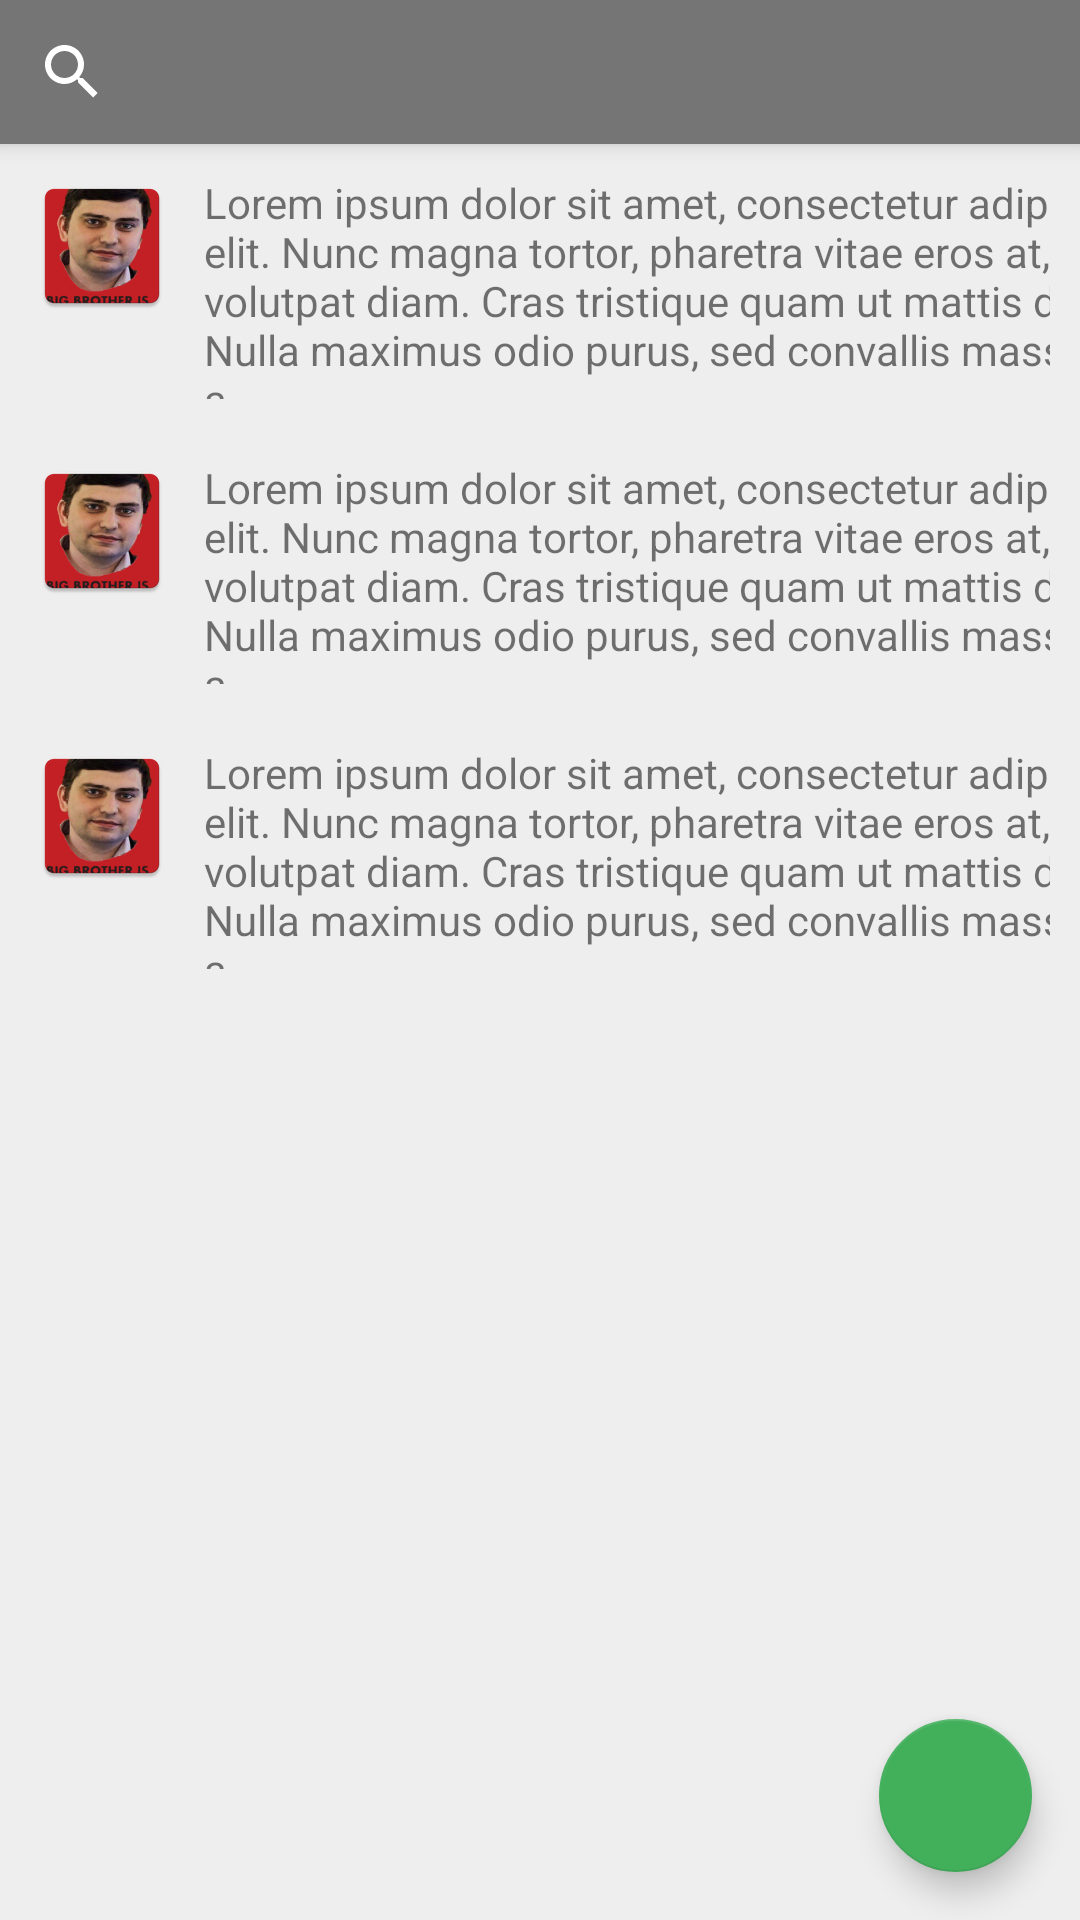

Android layout source for this screen:
<!-- AndroidManifest.xml: application theme AppTheme -->
<!-- res/layout/activity_main_screen.xml -->
<?xml version="1.0" encoding="utf-8"?>
<android.support.design.widget.CoordinatorLayout xmlns:android="http://schemas.android.com/apk/res/android"
    xmlns:app="http://schemas.android.com/apk/res-auto"
    xmlns:tools="http://schemas.android.com/tools"
    android:layout_width="match_parent"
    android:layout_height="match_parent"
    tools:context="com.example.a37_1.e_advertisement.Main_screen">

    <android.support.design.widget.AppBarLayout
        android:layout_width="match_parent"
        android:layout_height="wrap_content"
        android:theme="@style/AppTheme.AppBarOverlay">

        <SearchView
            android:layout_width="match_parent"
            android:layout_height="match_parent" />

    </android.support.design.widget.AppBarLayout>

    <include layout="@layout/content_main_screen" />

    <android.support.design.widget.FloatingActionButton
        android:id="@+id/addNews"
        android:layout_width="59dp"
        android:layout_height="51dp"
        android:layout_gravity="bottom|end"
        android:layout_margin="@dimen/fab_margin"
        app:backgroundTint="#42AF5B"
        app:srcCompat="@drawable/plus"
        tools:layout_editor_absoluteX="309dp"
        tools:layout_editor_absoluteY="500dp" />

</android.support.design.widget.CoordinatorLayout>
<!-- res/layout/content_main_screen.xml (included above) -->
<?xml version="1.0" encoding="utf-8"?>
<android.support.constraint.ConstraintLayout xmlns:android="http://schemas.android.com/apk/res/android"
    xmlns:app="http://schemas.android.com/apk/res-auto"
    xmlns:tools="http://schemas.android.com/tools"
    android:layout_width="match_parent"
    android:layout_height="match_parent"
    app:layout_behavior="@string/appbar_scrolling_view_behavior">

    <TableLayout xmlns:android="http://schemas.android.com/apk/res/android"
        android:background="#eeeeee"
        android:layout_width="fill_parent"
        android:layout_height="fill_parent">


        <TableRow
            android:id="@+id/news1"
            android:layout_width="match_parent"
            android:layout_height="match_parent"
            android:padding="10dp">

            <ImageView
                android:id="@+id/imageView1"
                android:layout_width="wrap_content"
                android:layout_height="wrap_content"
                app:srcCompat="@mipmap/ic_launcher" />

            <TextView
                android:id="@+id/textView1"
                android:layout_width="wrap_content"
                android:layout_height="75dp"
                android:paddingStart="@dimen/paddingText"
                android:text="@string/lorem_ip"
                tools:ignore="RtlSymmetry" />
        </TableRow>

        <TableRow
            android:id="@+id/news2"
            android:layout_width="match_parent"
            android:layout_height="match_parent"
            android:padding="10dp">


            <ImageView
                android:id="@+id/imageView2"
                android:layout_width="wrap_content"
                android:layout_height="wrap_content"
                app:srcCompat="@mipmap/ic_launcher" />

            <TextView
                android:id="@+id/textView2"
                android:layout_width="wrap_content"
                android:layout_height="75dp"
                android:paddingStart="@dimen/paddingText"
                android:text="@string/lorem_ip" />
        </TableRow>

        <TableRow
            android:id="@+id/news3"
            android:layout_width="match_parent"
            android:layout_height="match_parent"
            android:padding="10dp">

            <ImageView
                android:id="@+id/imageView3"
                android:layout_width="wrap_content"
                android:layout_height="wrap_content"
                app:srcCompat="@mipmap/ic_launcher" />

            <TextView
                android:id="@+id/textView3"
                android:layout_width="wrap_content"
                android:layout_height="75dp"
                android:paddingStart="@dimen/paddingText"
                android:text="@string/lorem_ip" />
        </TableRow>
    </TableLayout>

</android.support.constraint.ConstraintLayout>
<!-- resources referenced by this layout -->
<resources>
  <dimen name="fab_margin">16dp</dimen>
  <dimen name="paddingText">10dp</dimen>
  <!-- mipmap ic_launcher: png bitmap (mipmap-hdpi, 8181 bytes) -->
  <string name="lorem_ip">Lorem ipsum dolor sit amet, consectetur adipiscing elit. Nunc magna tortor, pharetra vitae eros at, pulvinar volutpat diam. Cras tristique quam ut mattis dictum. Nulla maximus odio purus, sed convallis massa volutpat a.</string>
  <style name="AppTheme.AppBarOverlay" parent="ThemeOverlay.AppCompat.Dark.ActionBar" />
  <style name="AppTheme" parent="Theme.AppCompat.Light.NoActionBar">
          
          <item name="colorPrimary">#757575</item>
          <item name="colorPrimaryDark">#0288D1</item>
          <item name="colorAccent">#E48C80</item>
          <item name="android:windowTranslucentStatus">true</item>
      </style>
</resources>
